Run: headless pygame with SDL's dummy video driver; simulated clock (each Clock.tick advances the game by its frame time, no real sleeping); random seed 0; keys injected as events and as key.get_pressed() state; no mouse input.
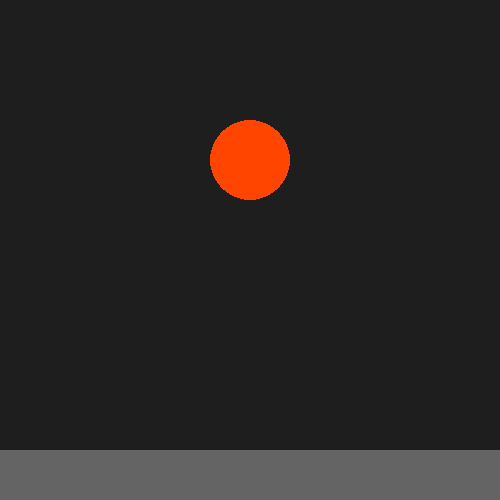
Frame 1 of 4 · flips 1–60 · no input
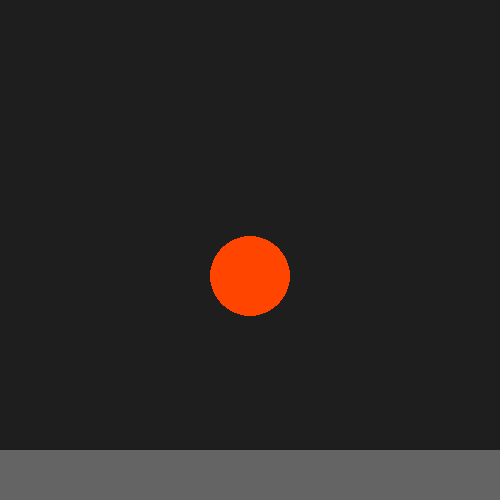
Frame 2 of 4 · flips 61–180 · tapped SPACE, RETURN · held RIGHT (→), D
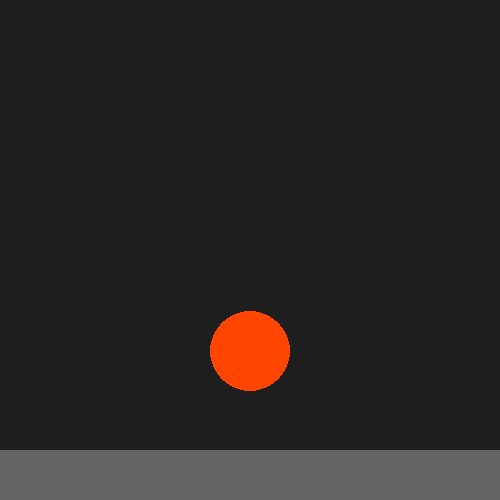
Frame 3 of 4 · flips 181–300 · held DOWN (↓), S
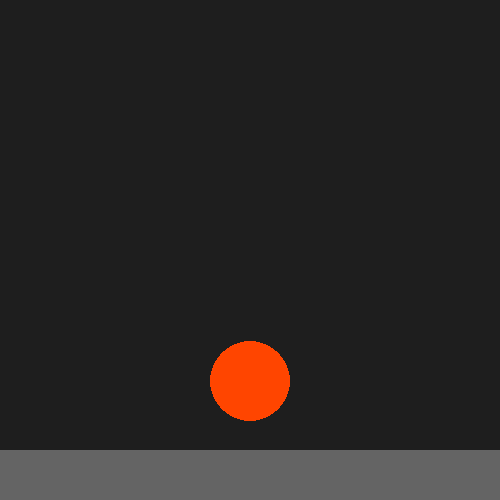
Frame 4 of 4 · flips 301–420 · held LEFT (←), A, UP (↑), W

The pygame program that drew these frames:

import pygame
import math

# Initialize pygame
pygame.init()

# Constants
WIDTH, HEIGHT = 500, 500
BALL_RADIUS = 40
gravity = 0.5
restitution = -0.9  # Bounciness
ground_y = HEIGHT - 50  # Ground level
jump_strength = -16  # Strength of jump

# Ball properties
x, y = WIDTH // 2, BALL_RADIUS + 10
velocity_y = 0
stretch_factor = 1.0
squash_factor = 1.0
bouncing = True

# Setup display
screen = pygame.display.set_mode((WIDTH, HEIGHT))
pygame.display.set_caption("Bouncing Rubber Ball")
clock = pygame.time.Clock()

running = True
while running:
    screen.fill((30, 30, 30))  # Background color
    
    for event in pygame.event.get():
        if event.type == pygame.QUIT:
            running = False
        elif event.type == pygame.KEYDOWN:
            if event.key == pygame.K_SPACE and y + BALL_RADIUS >= ground_y:
                velocity_y = jump_strength  # Jump when space is pressed
    
    # Apply gravity
    velocity_y += gravity
    y += velocity_y
    
    # Collision with ground
    if y + BALL_RADIUS >= ground_y:
        y = ground_y - BALL_RADIUS  # Reset position
        if abs(velocity_y) > 1:
            velocity_y *= restitution  # Reverse velocity
            stretch_factor = 1.3  # Stretch on impact
            squash_factor = 0.7  # Squash on impact
        else:
            velocity_y = 0
            stretch_factor = 1.0
            squash_factor = 1.0
    else:
        stretch_factor = max(1.0, stretch_factor - 0.1)  # Restore shape gradually
        squash_factor = min(1.0, squash_factor + 0.1)
    
    # Draw ball with deformation
    ball_width = int(BALL_RADIUS * 2 * stretch_factor)
    ball_height = int(BALL_RADIUS * 2 * squash_factor)
    ball_surface = pygame.Surface((ball_width, ball_height), pygame.SRCALPHA)
    pygame.draw.ellipse(ball_surface, (255, 69, 0), (0, 0, ball_width, ball_height))
    screen.blit(ball_surface, (x - ball_width // 2, y - ball_height // 2))
    
    # Draw ground
    pygame.draw.rect(screen, (100, 100, 100), (0, ground_y, WIDTH, HEIGHT - ground_y))
    
    pygame.display.flip()
    clock.tick(60)

pygame.quit()
